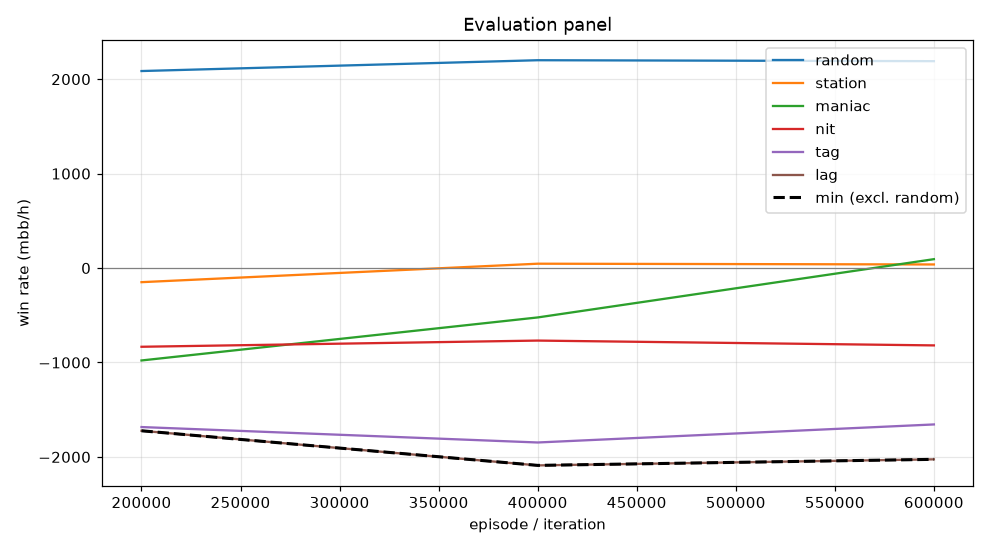

Data behind this chart, as committed beside it:
episode, min, mean, random_mean, random_se, station_mean, station_se, maniac_mean, maniac_se, nit_mean, nit_se, tag_mean, tag_se, lag_mean, lag_se, act_call, act_raise, act_fold, act_check
199999, -1723, -1074, 2086, 106.9, -149.5, 62.98, -978.5, 223.2, -833.5, 131.4, -1684, 156.8, -1723, 167.9, 0.2109, 0.6274, 0.01991, 0.1418
399999, -2090, -1036, 2200, 117.1, 46.0, 49.81, -523.0, 245.2, -768.0, 135.4, -1847, 165.7, -2090, 179.8, 0.1816, 0.6703, 0.01526, 0.1329
599999, -2026, -873.7, 2190, 117.2, 38.0, 60.23, 94.0, 260.1, -819.0, 131.4, -1656, 167.4, -2026, 178.9, 0.1967, 0.6761, 0.02173, 0.1055
